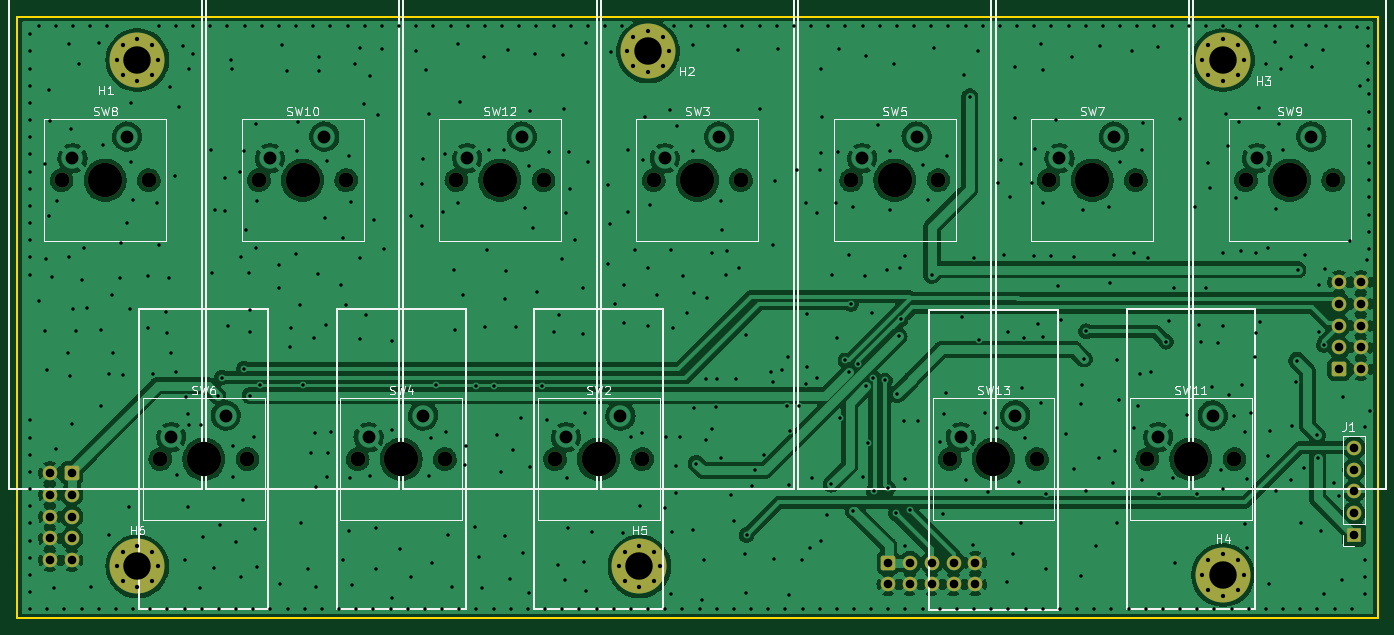
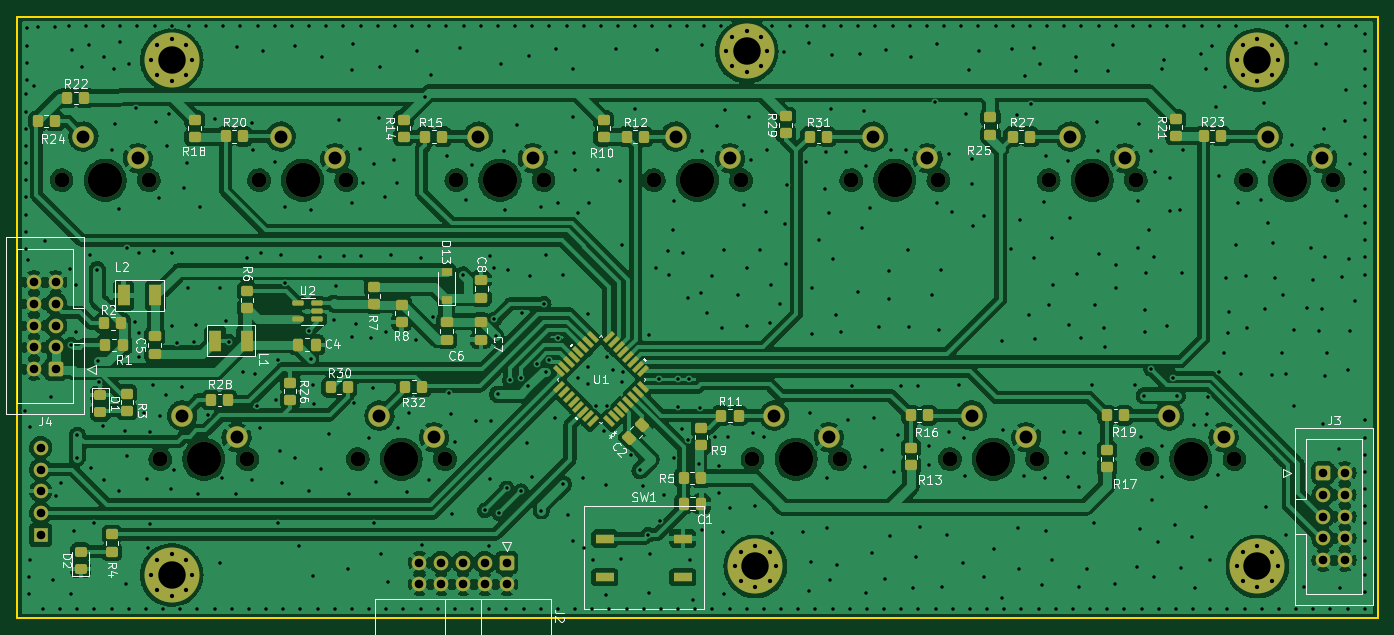
Circuit board: 11 layer files. Board 158.5 x 70.0 mm.
- bottom_copper: keyboard-B_Cu.gbr (510834 bytes)
- bottom_mask: keyboard-B_Mask.gbr (11705 bytes)
- paste: keyboard-B_Paste.gbr (6803 bytes)
- bottom_silk: keyboard-B_Silkscreen.gbr (48395 bytes)
- outline: keyboard-Edge_Cuts.gbr (685 bytes)
- top_copper: keyboard-F_Cu.gbr (312476 bytes)
- top_mask: keyboard-F_Mask.gbr (5212 bytes)
- paste: keyboard-F_Paste.gbr (455 bytes)
- top_silk: keyboard-F_Silkscreen.gbr (21562 bytes)
- drill: keyboard-NPTH.drl (894 bytes)
- drill: keyboard-PTH.drl (12591 bytes)

=== bottom_copper: keyboard-B_Cu.gbr (510834 bytes, source omitted) ===
=== bottom_mask: keyboard-B_Mask.gbr (11705 bytes, source omitted) ===
=== paste: keyboard-B_Paste.gbr (6803 bytes, source omitted) ===
=== bottom_silk: keyboard-B_Silkscreen.gbr (48395 bytes, source omitted) ===
=== outline: keyboard-Edge_Cuts.gbr ===
%TF.GenerationSoftware,KiCad,Pcbnew,(6.0.0)*%
%TF.CreationDate,2023-05-12T18:23:08+02:00*%
%TF.ProjectId,keyboard,6b657962-6f61-4726-942e-6b696361645f,rev?*%
%TF.SameCoordinates,Original*%
%TF.FileFunction,Profile,NP*%
%FSLAX46Y46*%
G04 Gerber Fmt 4.6, Leading zero omitted, Abs format (unit mm)*
G04 Created by KiCad (PCBNEW (6.0.0)) date 2023-05-12 18:23:08*
%MOMM*%
%LPD*%
G01*
G04 APERTURE LIST*
%TA.AperFunction,Profile*%
%ADD10C,0.200000*%
%TD*%
G04 APERTURE END LIST*
D10*
X41500000Y-45000000D02*
X200000000Y-45000000D01*
X200000000Y-45000000D02*
X200000000Y-115000000D01*
X200000000Y-115000000D02*
X41500000Y-115000000D01*
X41500000Y-115000000D02*
X41500000Y-45000000D01*
M02*

=== top_copper: keyboard-F_Cu.gbr (312476 bytes, source omitted) ===
=== top_mask: keyboard-F_Mask.gbr ===
%TF.GenerationSoftware,KiCad,Pcbnew,(6.0.0)*%
%TF.CreationDate,2023-05-12T18:23:08+02:00*%
%TF.ProjectId,keyboard,6b657962-6f61-4726-942e-6b696361645f,rev?*%
%TF.SameCoordinates,Original*%
%TF.FileFunction,Soldermask,Top*%
%TF.FilePolarity,Negative*%
%FSLAX46Y46*%
G04 Gerber Fmt 4.6, Leading zero omitted, Abs format (unit mm)*
G04 Created by KiCad (PCBNEW (6.0.0)) date 2023-05-12 18:23:08*
%MOMM*%
%LPD*%
G01*
G04 APERTURE LIST*
G04 Aperture macros list*
%AMRoundRect*
0 Rectangle with rounded corners*
0 $1 Rounding radius*
0 $2 $3 $4 $5 $6 $7 $8 $9 X,Y pos of 4 corners*
0 Add a 4 corners polygon primitive as box body*
4,1,4,$2,$3,$4,$5,$6,$7,$8,$9,$2,$3,0*
0 Add four circle primitives for the rounded corners*
1,1,$1+$1,$2,$3*
1,1,$1+$1,$4,$5*
1,1,$1+$1,$6,$7*
1,1,$1+$1,$8,$9*
0 Add four rect primitives between the rounded corners*
20,1,$1+$1,$2,$3,$4,$5,0*
20,1,$1+$1,$4,$5,$6,$7,0*
20,1,$1+$1,$6,$7,$8,$9,0*
20,1,$1+$1,$8,$9,$2,$3,0*%
G04 Aperture macros list end*
%ADD10C,4.000000*%
%ADD11C,1.750000*%
%ADD12C,0.800000*%
%ADD13C,6.400000*%
%ADD14R,1.700000X1.700000*%
%ADD15O,1.700000X1.700000*%
%ADD16RoundRect,0.250000X-0.600000X0.600000X-0.600000X-0.600000X0.600000X-0.600000X0.600000X0.600000X0*%
%ADD17C,1.700000*%
%ADD18RoundRect,0.250000X0.600000X0.600000X-0.600000X0.600000X-0.600000X-0.600000X0.600000X-0.600000X0*%
%ADD19RoundRect,0.250000X-0.600000X-0.600000X0.600000X-0.600000X0.600000X0.600000X-0.600000X0.600000X0*%
G04 APERTURE END LIST*
D10*
%TO.C,SW9*%
X189750000Y-64000000D03*
D11*
X184670000Y-64000000D03*
X194830000Y-64000000D03*
%TD*%
%TO.C,SW7*%
X171830000Y-64000000D03*
X161670000Y-64000000D03*
D10*
X166750000Y-64000000D03*
%TD*%
%TO.C,SW3*%
X120750000Y-64000000D03*
D11*
X115670000Y-64000000D03*
X125830000Y-64000000D03*
%TD*%
D10*
%TO.C,SW12*%
X97750000Y-64000000D03*
D11*
X102830000Y-64000000D03*
X92670000Y-64000000D03*
%TD*%
D10*
%TO.C,SW2*%
X109250000Y-96500000D03*
D11*
X114330000Y-96500000D03*
X104170000Y-96500000D03*
%TD*%
D10*
%TO.C,SW4*%
X86250000Y-96500000D03*
D11*
X91330000Y-96500000D03*
X81170000Y-96500000D03*
%TD*%
D12*
%TO.C,H6*%
X53802944Y-107302944D03*
X55500000Y-106600000D03*
X55500000Y-111400000D03*
X53802944Y-110697056D03*
X53100000Y-109000000D03*
X57197056Y-107302944D03*
D13*
X55500000Y-109000000D03*
D12*
X57900000Y-109000000D03*
X57197056Y-110697056D03*
%TD*%
%TO.C,H2*%
X113302944Y-47302944D03*
X115000000Y-51400000D03*
D13*
X115000000Y-49000000D03*
D12*
X113302944Y-50697056D03*
X115000000Y-46600000D03*
X116697056Y-50697056D03*
X117400000Y-49000000D03*
X116697056Y-47302944D03*
X112600000Y-49000000D03*
%TD*%
D14*
%TO.C,J1*%
X197265000Y-105330000D03*
D15*
X197265000Y-102790000D03*
X197265000Y-100250000D03*
X197265000Y-97710000D03*
X197265000Y-95170000D03*
%TD*%
D10*
%TO.C,SW5*%
X143750000Y-64000000D03*
D11*
X138670000Y-64000000D03*
X148830000Y-64000000D03*
%TD*%
%TO.C,SW11*%
X183330000Y-96500000D03*
X173170000Y-96500000D03*
D10*
X178250000Y-96500000D03*
%TD*%
D11*
%TO.C,SW13*%
X150170000Y-96500000D03*
D10*
X155250000Y-96500000D03*
D11*
X160330000Y-96500000D03*
%TD*%
D12*
%TO.C,H5*%
X111600000Y-109000000D03*
D13*
X114000000Y-109000000D03*
D12*
X115697056Y-107302944D03*
X112302944Y-107302944D03*
X112302944Y-110697056D03*
X116400000Y-109000000D03*
X114000000Y-106600000D03*
X115697056Y-110697056D03*
X114000000Y-111400000D03*
%TD*%
D13*
%TO.C,H4*%
X182000000Y-110000000D03*
D12*
X182000000Y-107600000D03*
X179600000Y-110000000D03*
X182000000Y-112400000D03*
X180302944Y-108302944D03*
X183697056Y-108302944D03*
X184400000Y-110000000D03*
X180302944Y-111697056D03*
X183697056Y-111697056D03*
%TD*%
%TO.C,H1*%
X53802944Y-51697056D03*
X57900000Y-50000000D03*
X55500000Y-47600000D03*
X55500000Y-52400000D03*
X53802944Y-48302944D03*
X57197056Y-51697056D03*
D13*
X55500000Y-50000000D03*
D12*
X57197056Y-48302944D03*
X53100000Y-50000000D03*
%TD*%
D11*
%TO.C,SW6*%
X68330000Y-96500000D03*
X58170000Y-96500000D03*
D10*
X63250000Y-96500000D03*
%TD*%
%TO.C,SW8*%
X51750000Y-64000000D03*
D11*
X46670000Y-64000000D03*
X56830000Y-64000000D03*
%TD*%
D12*
%TO.C,H3*%
X182000000Y-47600000D03*
X184400000Y-50000000D03*
X182000000Y-52400000D03*
X179600000Y-50000000D03*
X180302944Y-51697056D03*
X180302944Y-48302944D03*
D13*
X182000000Y-50000000D03*
D12*
X183697056Y-48302944D03*
X183697056Y-51697056D03*
%TD*%
D11*
%TO.C,SW10*%
X79830000Y-64000000D03*
X69670000Y-64000000D03*
D10*
X74750000Y-64000000D03*
%TD*%
D16*
%TO.C,J2*%
X142980000Y-108552500D03*
D17*
X142980000Y-111092500D03*
X145520000Y-108552500D03*
X145520000Y-111092500D03*
X148060000Y-108552500D03*
X148060000Y-111092500D03*
X150600000Y-108552500D03*
X150600000Y-111092500D03*
X153140000Y-108552500D03*
X153140000Y-111092500D03*
%TD*%
D18*
%TO.C,J3*%
X47850000Y-98110000D03*
D17*
X45310000Y-98110000D03*
X47850000Y-100650000D03*
X45310000Y-100650000D03*
X47850000Y-103190000D03*
X45310000Y-103190000D03*
X47850000Y-105730000D03*
X45310000Y-105730000D03*
X47850000Y-108270000D03*
X45310000Y-108270000D03*
%TD*%
D19*
%TO.C,J4*%
X195507500Y-86030000D03*
D17*
X198047500Y-86030000D03*
X195507500Y-83490000D03*
X198047500Y-83490000D03*
X195507500Y-80950000D03*
X198047500Y-80950000D03*
X195507500Y-78410000D03*
X198047500Y-78410000D03*
X195507500Y-75870000D03*
X198047500Y-75870000D03*
%TD*%
M02*

=== paste: keyboard-F_Paste.gbr ===
%TF.GenerationSoftware,KiCad,Pcbnew,(6.0.0)*%
%TF.CreationDate,2023-05-12T18:23:07+02:00*%
%TF.ProjectId,keyboard,6b657962-6f61-4726-942e-6b696361645f,rev?*%
%TF.SameCoordinates,Original*%
%TF.FileFunction,Paste,Top*%
%TF.FilePolarity,Positive*%
%FSLAX46Y46*%
G04 Gerber Fmt 4.6, Leading zero omitted, Abs format (unit mm)*
G04 Created by KiCad (PCBNEW (6.0.0)) date 2023-05-12 18:23:07*
%MOMM*%
%LPD*%
G01*
G04 APERTURE LIST*
G04 APERTURE END LIST*
M02*

=== top_silk: keyboard-F_Silkscreen.gbr (21562 bytes, source omitted) ===
=== drill: keyboard-NPTH.drl ===
M48
; DRILL file {KiCad (6.0.0)} date Fri May 12 18:23:06 2023
; FORMAT={-:-/ absolute / metric / decimal}
; #@! TF.CreationDate,2023-05-12T18:23:06+02:00
; #@! TF.GenerationSoftware,Kicad,Pcbnew,(6.0.0)
; #@! TF.FileFunction,NonPlated,1,2,NPTH
FMAT,2
METRIC
; #@! TA.AperFunction,NonPlated,NPTH,ComponentDrill
T1C1.750
; #@! TA.AperFunction,NonPlated,NPTH,ComponentDrill
T2C4.000
%
G90
G05
T1
X46.67Y-64.0
X56.83Y-64.0
X58.17Y-96.5
X68.33Y-96.5
X69.67Y-64.0
X79.83Y-64.0
X81.17Y-96.5
X91.33Y-96.5
X92.67Y-64.0
X102.83Y-64.0
X104.17Y-96.5
X114.33Y-96.5
X115.67Y-64.0
X125.83Y-64.0
X138.67Y-64.0
X148.83Y-64.0
X150.17Y-96.5
X160.33Y-96.5
X161.67Y-64.0
X171.83Y-64.0
X173.17Y-96.5
X183.33Y-96.5
X184.67Y-64.0
X194.83Y-64.0
T2
X51.75Y-64.0
X63.25Y-96.5
X74.75Y-64.0
X86.25Y-96.5
X97.75Y-64.0
X109.25Y-96.5
X120.75Y-64.0
X143.75Y-64.0
X155.25Y-96.5
X166.75Y-64.0
X178.25Y-96.5
X189.75Y-64.0
T0
M30

=== drill: keyboard-PTH.drl (12591 bytes, source omitted) ===
